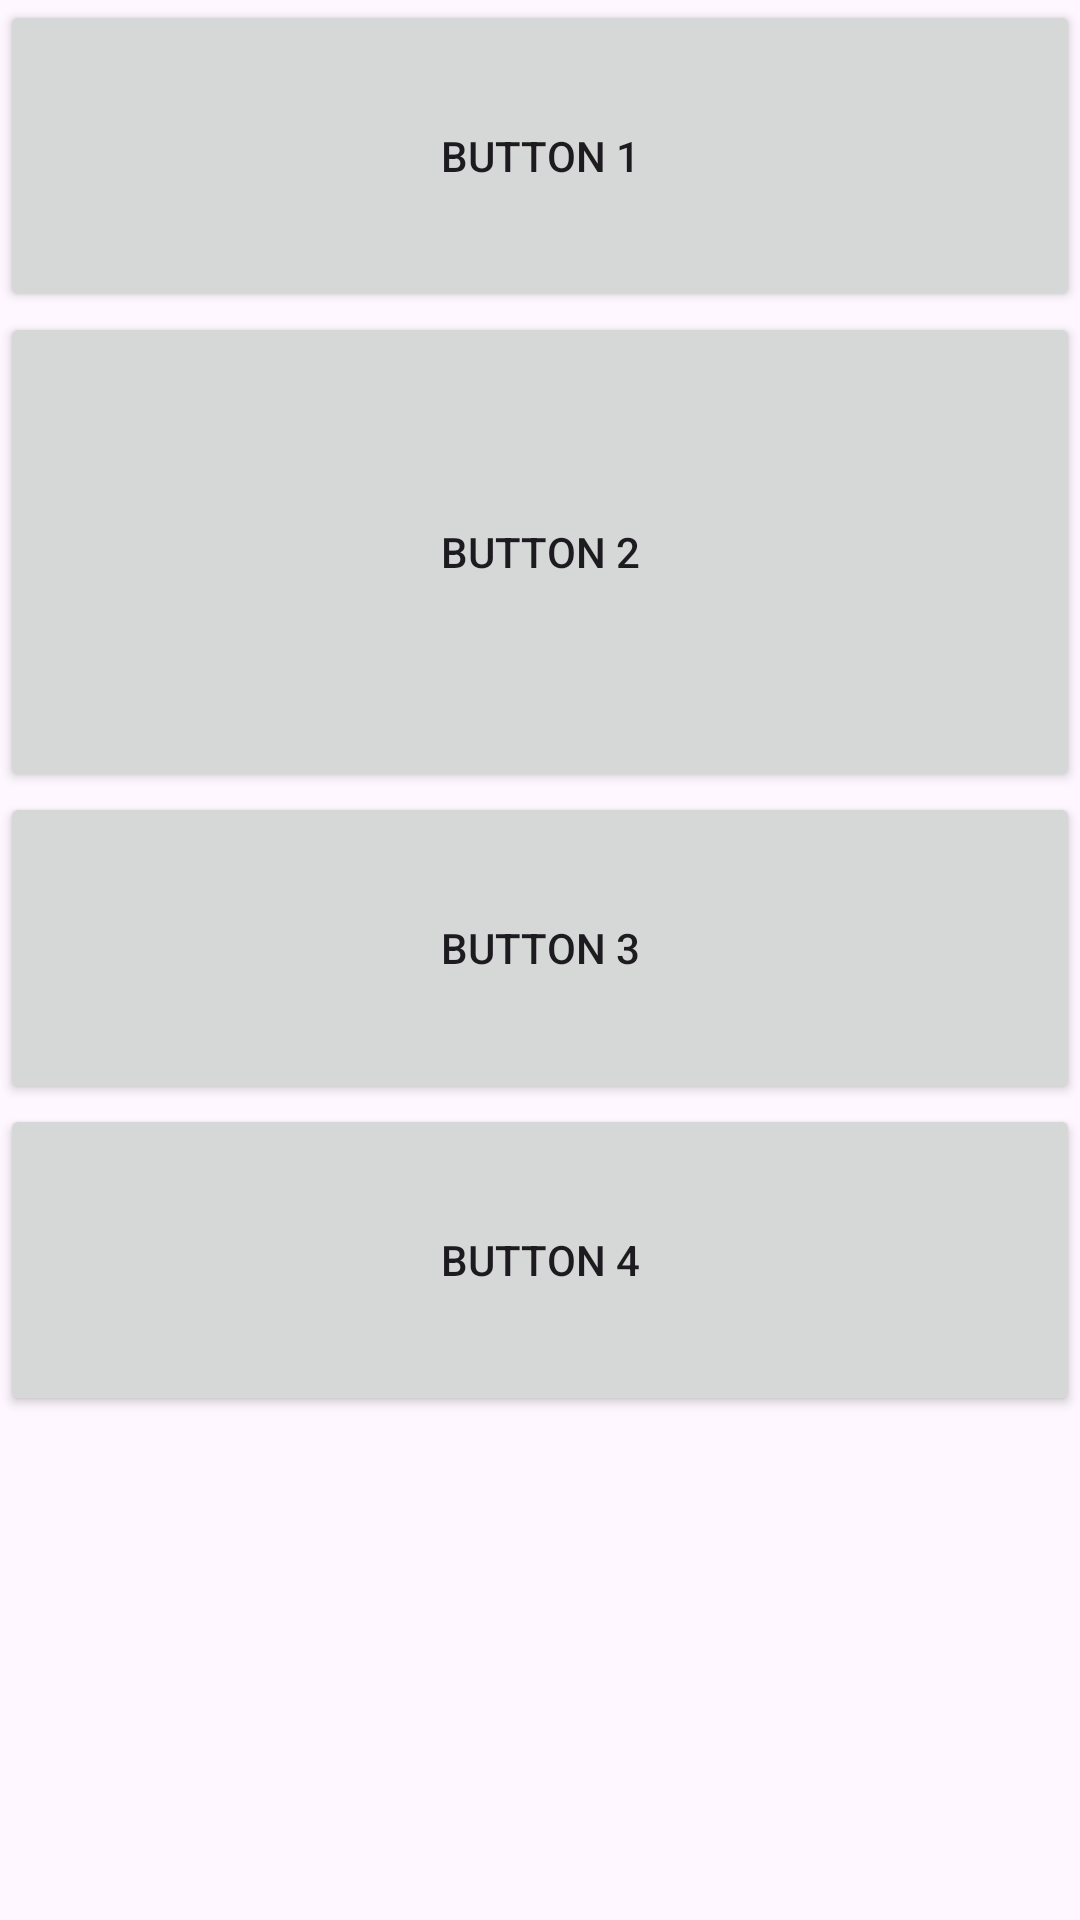

Layout XML and referenced resources for this Android screen:
<!-- AndroidManifest.xml: application theme Theme.Bai_layout -->
<!-- res/layout/test2.xml -->
<?xml version="1.0" encoding="utf-8"?>
<LinearLayout xmlns:android="http://schemas.android.com/apk/res/android"
    android:layout_width="match_parent"
    android:layout_height="match_parent"
    android:orientation="vertical"
    android:weightSum="8"
    >
    <Button
        android:text="Button 1"
        android:layout_width="match_parent"
        android:layout_height="wrap_content"
        android:layout_weight="1"
        />
    <Button
        android:text="Button 2"
        android:layout_weight="2"
        android:layout_width="match_parent"
        android:layout_height="wrap_content"
        />
    <Button
        android:text="Button 3"
        android:layout_weight="1"
        android:layout_width="match_parent"
        android:layout_height="wrap_content"
        />
    <Button
        android:text="Button 4"
        android:layout_weight="1"
        android:layout_width="match_parent"
        android:layout_height="wrap_content"
        />
</LinearLayout>
<!-- resources referenced by this layout -->
<resources>
  <style name="Theme.Bai_layout" parent="Base.Theme.Bai_layout" />
  <style name="Base.Theme.Bai_layout" parent="Theme.Material3.DayNight.NoActionBar">
          
          
      </style>
</resources>
